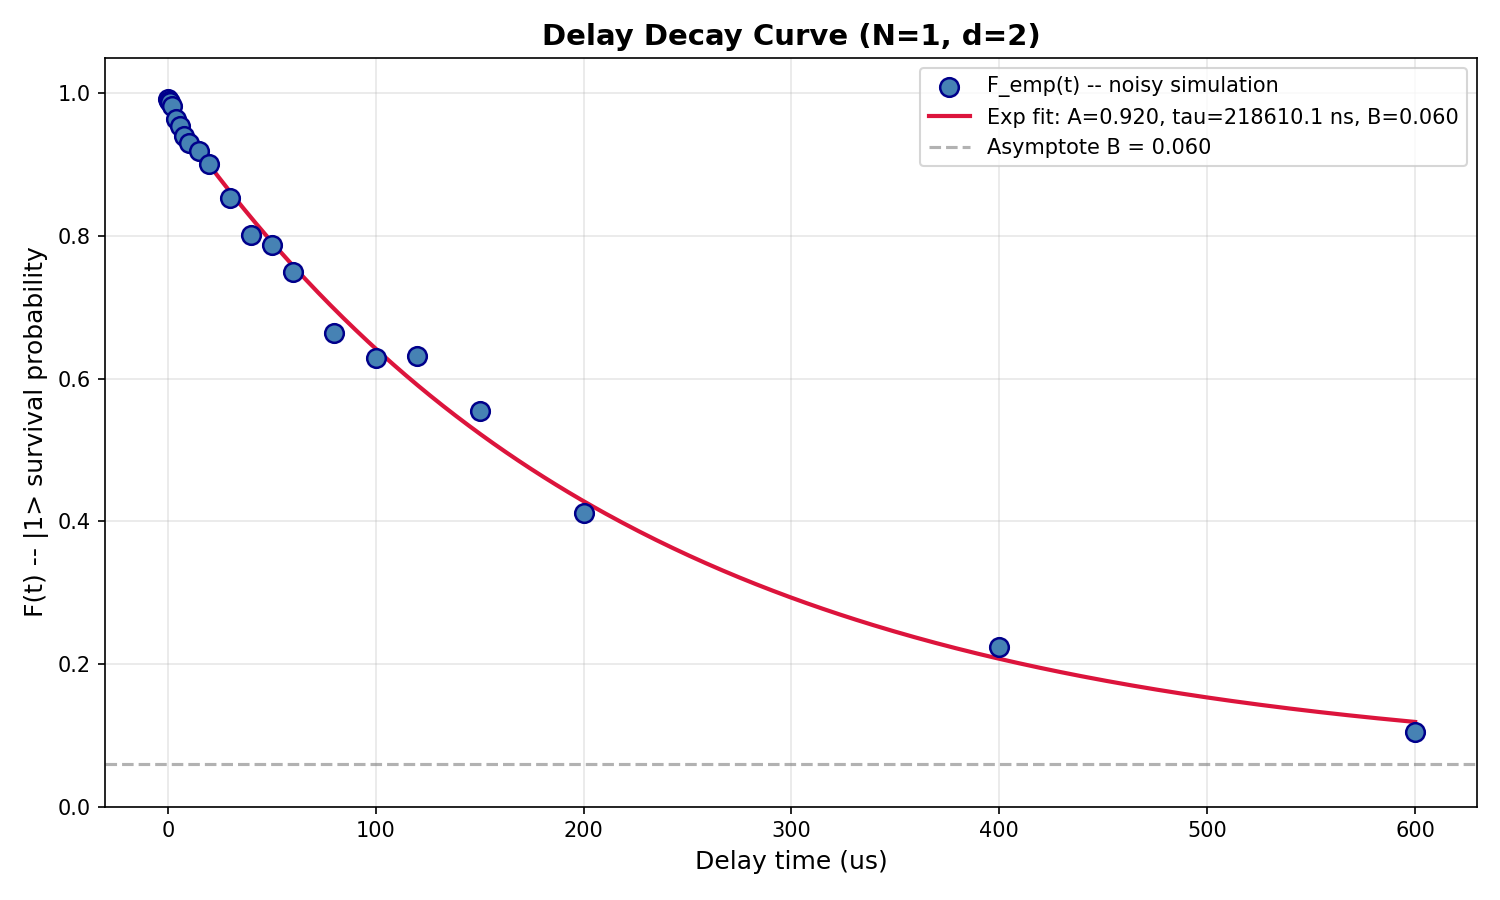

Values plotted in this chart, from the file beside it:
SQM Delay Characterization Results
Timestamp, 2026-04-27T20:07:53.752360
Backend, ibm_kingston
N_qubits, 1
Hilbert Dimension, d = 2^1 = 2
Fit Parameters: F(t) = A * exp(-t/tau) +…
A (SPAM contrast), 0.9202
tau (decay time, ns), 218610
B (asymptote), 0.0595
t (ns), t (us), F_emp, F_fit
0.0, 0.000, 0.9922, 0.9797
500.0, 0.500, 0.9892, 0.9776
1000, 1.000, 0.9878, 0.9755
2000, 2.000, 0.9825, 0.9713
4000, 4.000, 0.9637, 0.963
6000, 6.000, 0.9545, 0.9548
8000, 8.000, 0.9405, 0.9466
10000, 10, 0.9307, 0.9386
15000, 15, 0.9195, 0.9187
20000, 20, 0.9002, 0.8992
30000, 30, 0.8525, 0.8617
40000, 40, 0.8013, 0.8258
50000, 50, 0.7873, 0.7916
60000, 60, 0.7492, 0.7588
80000, 80, 0.664, 0.6977
100000, 100, 0.6292, 0.6419
120000, 120, 0.631, 0.591
150000, 150, 0.555, 0.5228
200000, 200, 0.4113, 0.4281
400000, 400, 0.224, 0.2072
600000, 600, 0.1045, 0.1186
